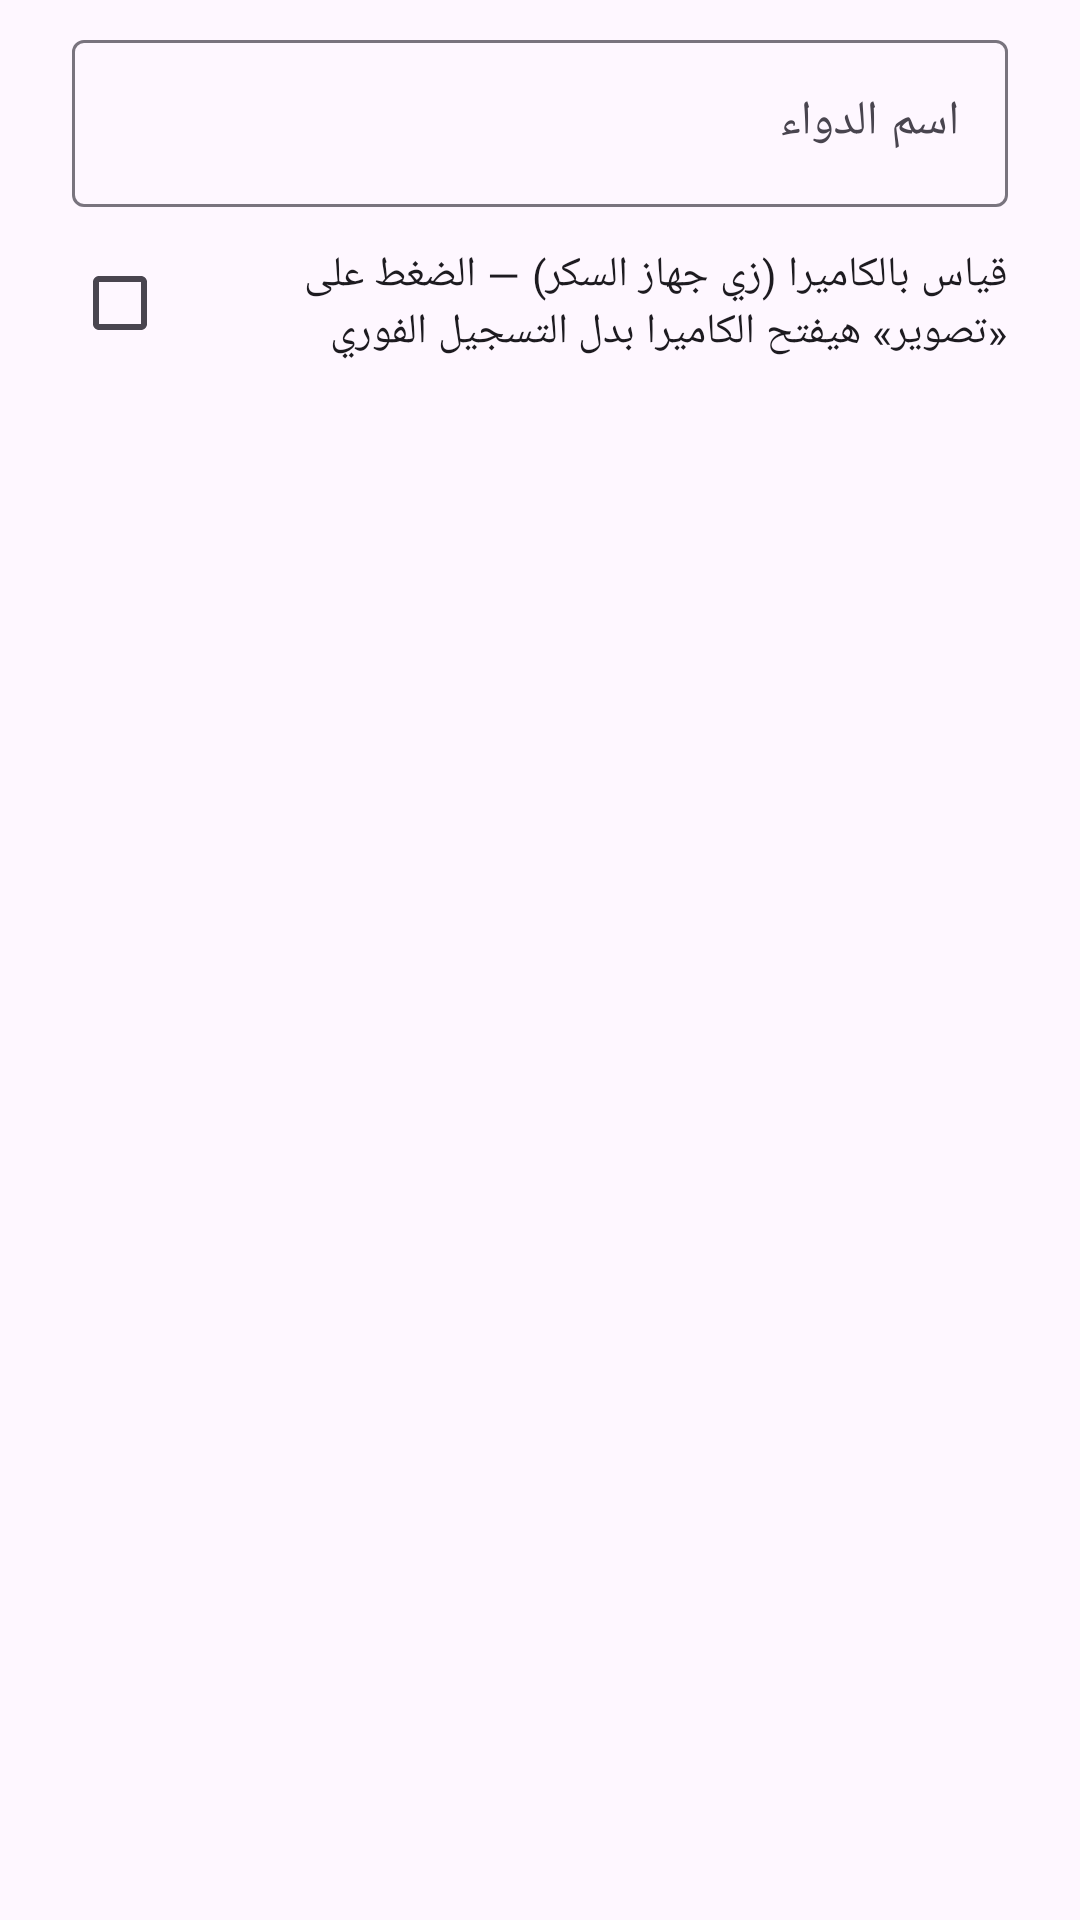

Android layout source for this screen:
<!-- AndroidManifest.xml: application theme Theme.MedTracker -->
<!-- res/layout/dialog_add_medication.xml -->
<?xml version="1.0" encoding="utf-8"?>
<LinearLayout xmlns:android="http://schemas.android.com/apk/res/android"
    android:layout_width="match_parent"
    android:layout_height="wrap_content"
    android:orientation="vertical"
    android:paddingHorizontal="24dp"
    android:paddingTop="8dp">

    <com.google.android.material.textfield.TextInputLayout
        android:id="@+id/inputLayoutName"
        android:layout_width="match_parent"
        android:layout_height="wrap_content"
        android:hint="@string/medication_name_hint">

        <com.google.android.material.textfield.TextInputEditText
            android:id="@+id/editName"
            android:layout_width="match_parent"
            android:layout_height="wrap_content"
            android:inputType="text"
            android:maxLines="1" />

    </com.google.android.material.textfield.TextInputLayout>

    <CheckBox
        android:id="@+id/checkCameraType"
        android:layout_width="match_parent"
        android:layout_height="wrap_content"
        android:layout_marginTop="8dp"
        android:text="@string/camera_reading_checkbox" />

</LinearLayout>
<!-- resources referenced by this layout -->
<resources>
  <string name="camera_reading_checkbox">قياس بالكاميرا (زي جهاز السكر) — الضغط على «تصوير» هيفتح الكاميرا بدل التسجيل الفوري</string>
  <string name="medication_name_hint">اسم الدواء</string>
  <style name="Theme.MedTracker" parent="Theme.Material3.DayNight.NoActionBar">
          <item name="colorPrimary">@color/brand_primary</item>
          <item name="colorPrimaryDark">@color/brand_primary_dark</item>
          <item name="colorSecondary">@color/brand_accent</item>
          <item name="android:statusBarColor">@color/brand_primary_dark</item>
          <item name="android:windowLightStatusBar">false</item>
      </style>
  <color name="brand_primary">#0E7C66</color>
  <color name="brand_primary_dark">#0A5C4C</color>
  <color name="brand_accent">#F2A93B</color>
</resources>
